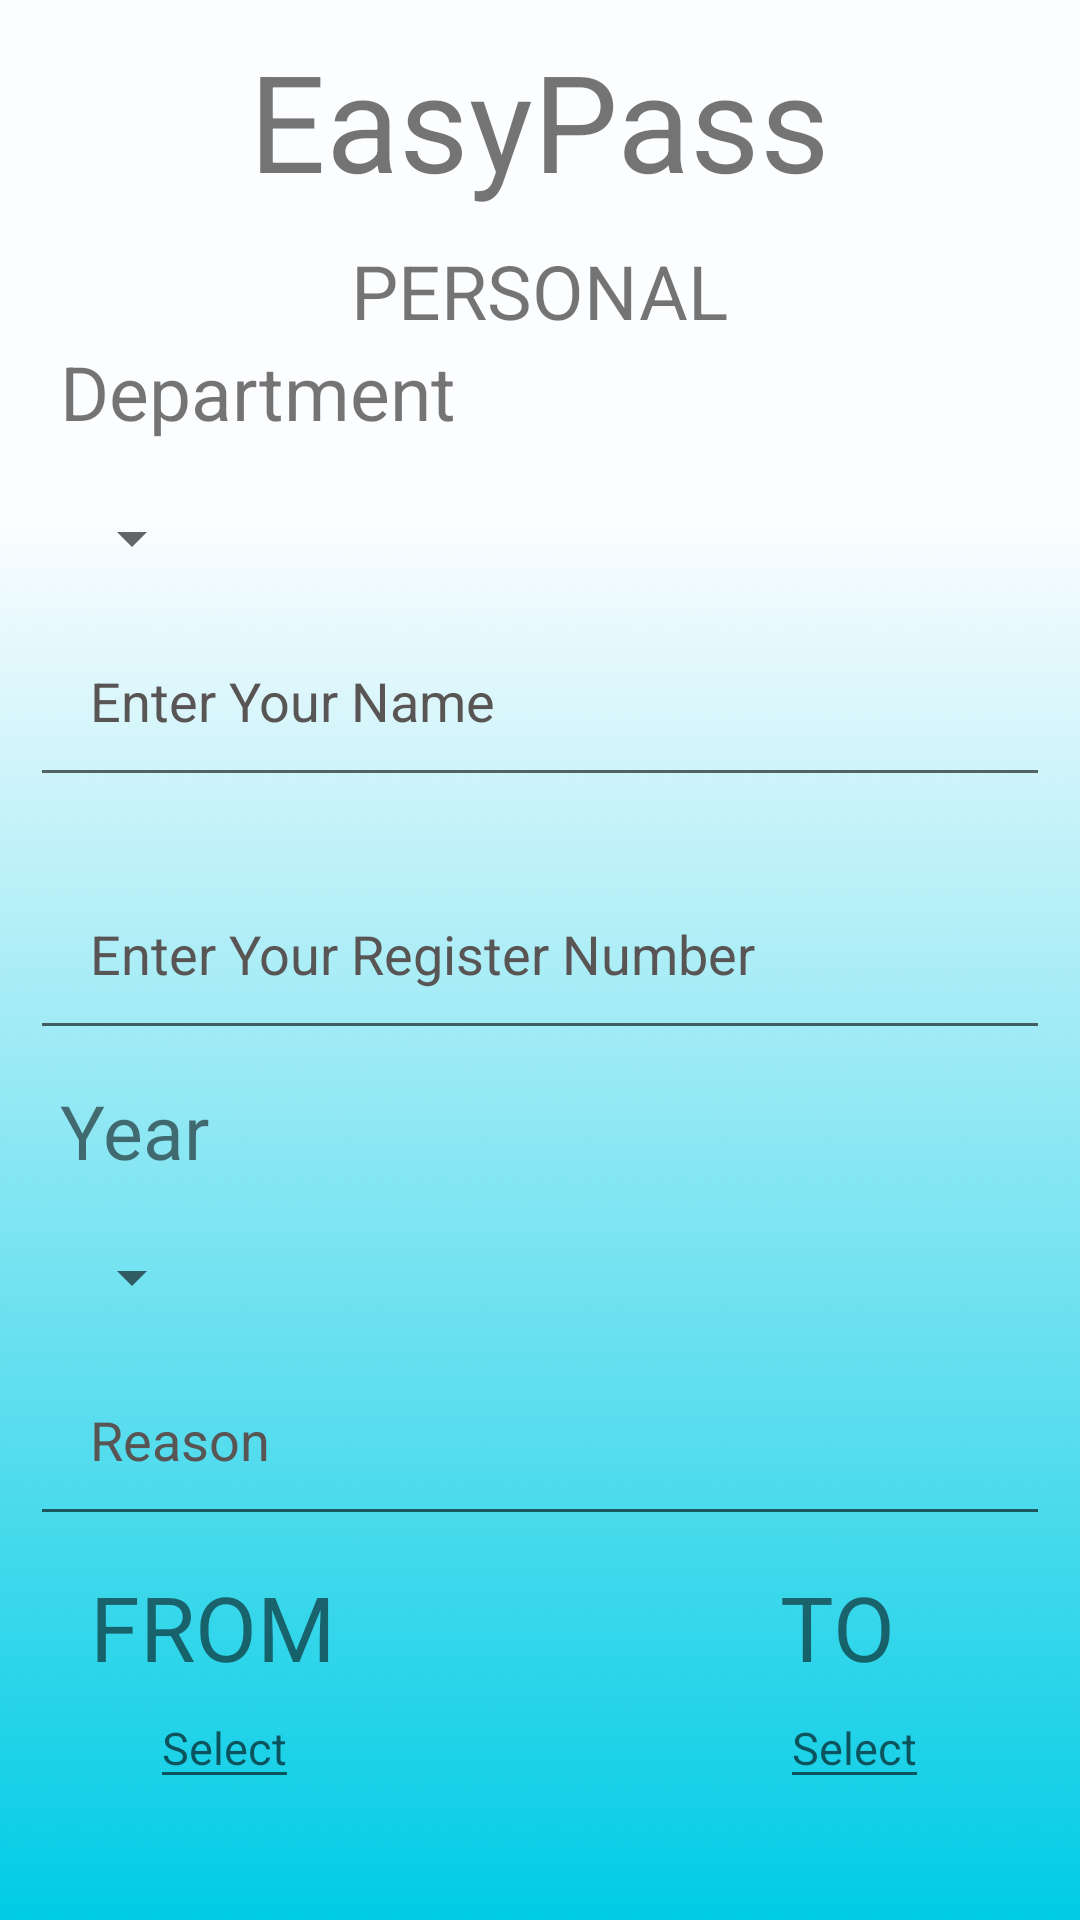

Write the Android layout XML for this screen, with the resource values it uses.
<!-- AndroidManifest.xml: application theme Theme.Easy_Pass -->
<!-- res/layout/activity_personal_form_input.xml -->
<?xml version="1.0" encoding="utf-8"?>
<RelativeLayout xmlns:android="http://schemas.android.com/apk/res/android"
    xmlns:app="http://schemas.android.com/apk/res-auto"
    xmlns:tools="http://schemas.android.com/tools"
    android:layout_width="match_parent"
    android:layout_height="match_parent"
    android:background="@drawable/background2"
    tools:context=".OnDuty_Form_Input">

    <TextView
        android:layout_width="wrap_content"
        android:layout_height="wrap_content"
        android:id="@+id/app_name"
        android:text="@string/app_name"
        android:layout_centerHorizontal="true"
        android:textSize="45sp"
        android:layout_margin="10dp"
        />

    <TextView
        android:layout_width="wrap_content"
        android:layout_height="wrap_content"
        android:id="@+id/personal"
        android:layout_centerHorizontal="true"
        android:text="@string/button"
        android:layout_marginStart="20dp"
        android:textSize="25sp"
        android:layout_below="@id/app_name"

        />
    <TextView
        android:layout_width="wrap_content"
        android:layout_height="wrap_content"
        android:id="@+id/department"
        android:text="@string/department"
        android:layout_marginStart="20dp"
        android:textSize="25sp"
        android:layout_below="@id/personal"

        />
    <Spinner
        android:layout_width="wrap_content"
        android:layout_height="wrap_content"
        android:id="@+id/departmentSpinner"
        android:layout_below="@id/department"
        android:layout_marginTop="20dp"
        android:layout_marginStart="20dp"
        />


    <EditText
        android:id="@+id/name"
        android:layout_width="match_parent"
        android:layout_height="wrap_content"
        android:layout_below="@id/departmentSpinner"
        android:layout_marginStart="10dp"
        android:layout_marginTop="10dp"
        android:layout_marginEnd="10dp"
        android:layout_marginBottom="10dp"
        android:hint="@string/enterName"
        android:inputType="text"
        android:padding="20dp"
        android:textColorHint="#5A5555" />

    <EditText
        android:id="@+id/registerNumber"
        android:layout_width="match_parent"
        android:layout_height="wrap_content"
        android:layout_below="@id/name"
        android:layout_marginStart="10dp"
        android:layout_marginTop="10dp"
        android:layout_marginEnd="10dp"
        android:layout_marginBottom="10dp"
        android:hint="@string/registerNumber"
        android:inputType="number"
        android:padding="20dp"
        android:textColorHint="#5A5555" />

    <TextView
        android:layout_width="wrap_content"
        android:layout_height="wrap_content"
        android:id="@+id/year"
        android:text="@string/year"
        android:layout_marginStart="20dp"
        android:textSize="25sp"
        android:layout_below="@id/registerNumber"

        />
    <Spinner
        android:layout_width="wrap_content"
        android:layout_height="wrap_content"
        android:id="@+id/yearSpinner"
        android:layout_below="@id/year"
        android:layout_marginTop="20dp"
        android:layout_marginStart="20dp"
        />


    <EditText
        android:id="@+id/Reason"
        android:layout_width="match_parent"
        android:layout_height="wrap_content"
        android:layout_below="@id/yearSpinner"
        android:layout_marginStart="10dp"
        android:layout_marginTop="10dp"
        android:layout_marginEnd="10dp"
        android:layout_marginBottom="10dp"
        android:hint="@string/reason"
        android:inputType="text"
        android:padding="20dp"
        android:textColorHint="#5A5555" />

    <TextView
        android:layout_width="wrap_content"
        android:layout_height="wrap_content"
        android:id="@+id/date_out"
        android:layout_marginStart="260dp"
        android:text="@string/to"
        android:textSize="30sp"
        android:layout_below="@id/Reason"
        />

    <TextView
        android:layout_width="wrap_content"
        android:layout_height="wrap_content"
        android:id="@+id/date_in"
        android:layout_marginStart="30dp"
        android:text="@string/from"
        android:textSize="30sp"
        android:layout_below="@id/Reason"
        />

    <EditText
        android:layout_width="wrap_content"
        android:layout_height="wrap_content"
        android:id="@+id/buttonDate"
        android:hint="@string/Select"
        android:textSize="15sp"
        android:inputType="none"
        android:layout_below="@id/date_in"
        android:onClick="showDatePickerDialog"
        android:layout_marginStart="50dp"/>

    <EditText
        android:layout_width="wrap_content"
        android:layout_height="wrap_content"
        android:id="@+id/buttonDate1"
        android:hint="@string/Select"
        android:inputType="none"
        android:onClick="showDatePickerDialog1"
        android:textSize="15sp"
        android:layout_below="@id/date_in"
        android:layout_marginStart="260dp"
        />
    <Button
        android:layout_width="wrap_content"
        android:layout_height="wrap_content"
        android:id="@+id/preview_button"
        android:layout_below="@id/buttonDate"
        android:text="@string/preview_button"
        android:layout_marginTop="30dp"
        android:layout_centerHorizontal="true"
        />


</RelativeLayout>
<!-- resources referenced by this layout -->
<resources>
  <!-- drawable background2: png bitmap (drawable, 15465 bytes) -->
  <string name="Select">Select</string>
  <string name="app_name">EasyPass</string>
  <string name="button">PERSONAL</string>
  <string name="department">Department</string>
  <string name="enterName">Enter Your Name</string>
  <string name="from">FROM</string>
  <string name="preview_button">PREVIEW</string>
  <string name="reason">Reason</string>
  <string name="registerNumber">Enter Your Register Number </string>
  <string name="to">TO</string>
  <string name="year">Year</string>
  <style name="Theme.Easy_Pass" parent="Base.Theme.Easy_Pass" />
  <style name="Base.Theme.Easy_Pass" parent="Theme.AppCompat.Light.NoActionBar">
          
          
      </style>
</resources>
